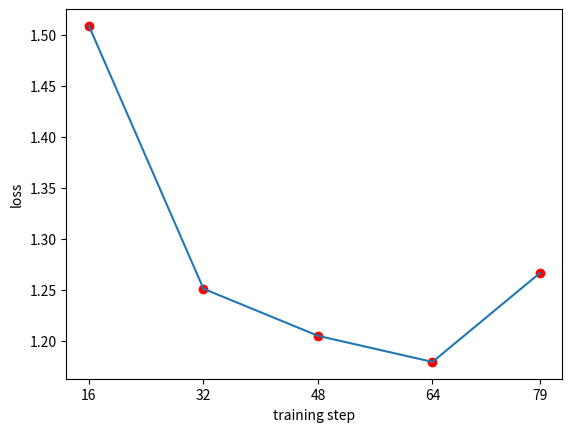

This chart was generated by the following Python code:
import matplotlib.pyplot as plt

# Step 3: Create Data
x = [16, 32, 48, 64, 79]
y = [1.5086, 1.251, 1.2049, 1.1793, 1.2664]
plt.xlabel('training step')
plt.ylabel('loss')

# Step 4: Plot the Data
plt.plot(x, y)
plt.xticks(x)
plt.scatter(x, y, color='red', marker='o', label='Data Points')

# Step 5: Show the Chart
plt.show()

